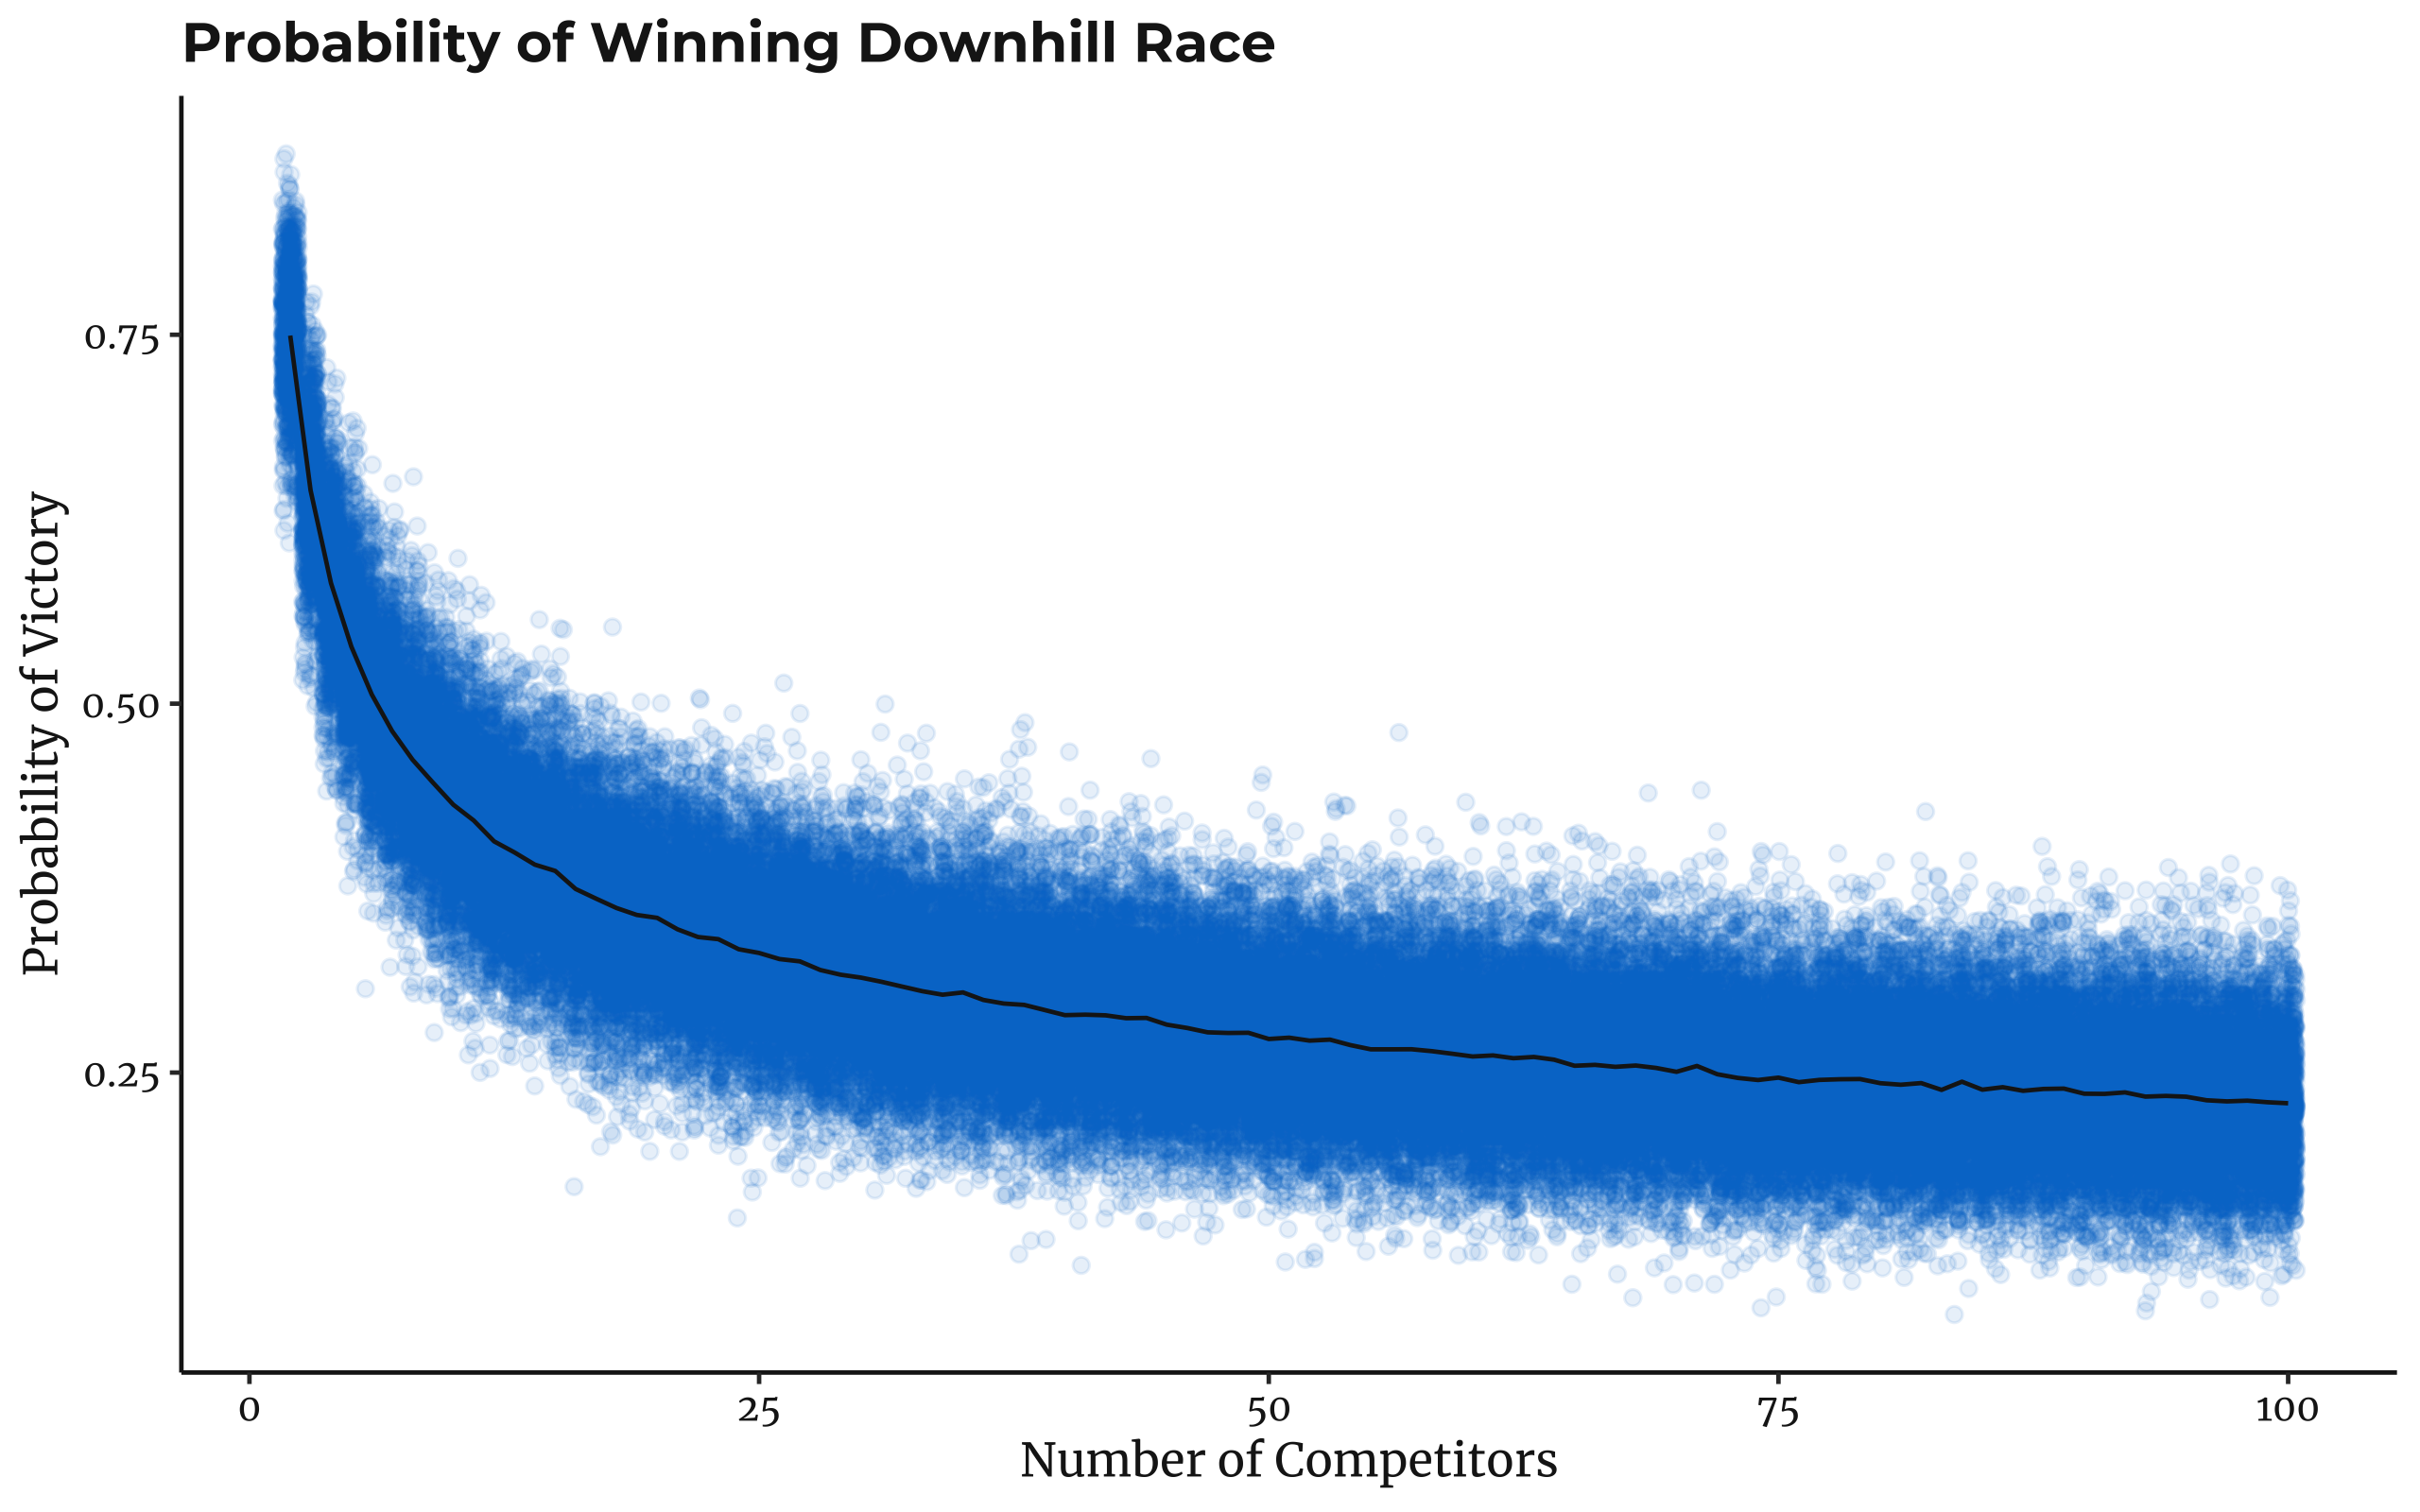

Generate this figure with R:
# https://fivethirtyeight.com/features/can-you-skillfully-ski-the-slopes/

library(pbapply)
library(ggplot2)
library(showtext)

race <- function(n){
  while(T){
    firstTrial <- rnorm(n)
    if(which.min(firstTrial) == n){
      secondTrial <- rnorm(n)
      times <- firstTrial + secondTrial
      return(which.min(times) == n)
    }
  }
}

mean(pbreplicate(1000000, race(30)))

x <- 4

plotData <- pbsapply(2:100, function(x){return(data.frame('x' = rep(x, 1000), 'p' = replicate(1000, mean(replicate(100, race(x))))))})
x <- c()
for(i in 1:99){
  x <- c(x, plotData[[2 * i - 1]])
}
p <- c()
for(i in 1:99){
  p <- c(p, plotData[[2 * i]])
}
plotDf <- data.frame(
  'x' = x,
  'p' = p
)

font_add_google(name = 'Montserrat', family = 'Montserrat')
font_add_google(name = 'Merriweather', family = 'Merriweather')
showtext_auto()

ggplot() + 
  geom_jitter(
    data = plotDf,
    aes(
      x = x,
      y = p
    ),
    color = '#007acc',
    alpha = 0.1
  ) + 
  geom_line(
    data = aggregate(p ~ x, data = plotDf, mean),
    aes(
      x = x,
      y = p
    ),
    color = '#1a1a1a'
  ) +
  theme_bw() +
  ggtitle('Probability of Winning Downhill Race') +
  xlab('Number of Competitors') +
  ylab('Probability of Victory') +
  theme(
    panel.border = element_blank(),
    panel.grid.major = element_blank(),
    panel.grid.minor = element_blank(),
    axis.line = element_line(colour = '#1a1a1a'),
    axis.text.x = element_text(colour = '#1a1a1a', family = 'Merriweather'),
    axis.text.y = element_text(colour = '#1a1a1a', family = 'Merriweather'),
    plot.title = element_text(colour = '#1a1a1a', family = 'Montserrat', face = 'bold'),
    axis.title.x = element_text(colour = '#1a1a1a', family = 'Merriweather'),
    axis.title.y = element_text(colour = '#1a1a1a', family = 'Merriweather')
  )

ggsave(
  'riddler.png',
  width = 8,
  height = 5,
  units = 'in',
  dpi = 'retina'
)
